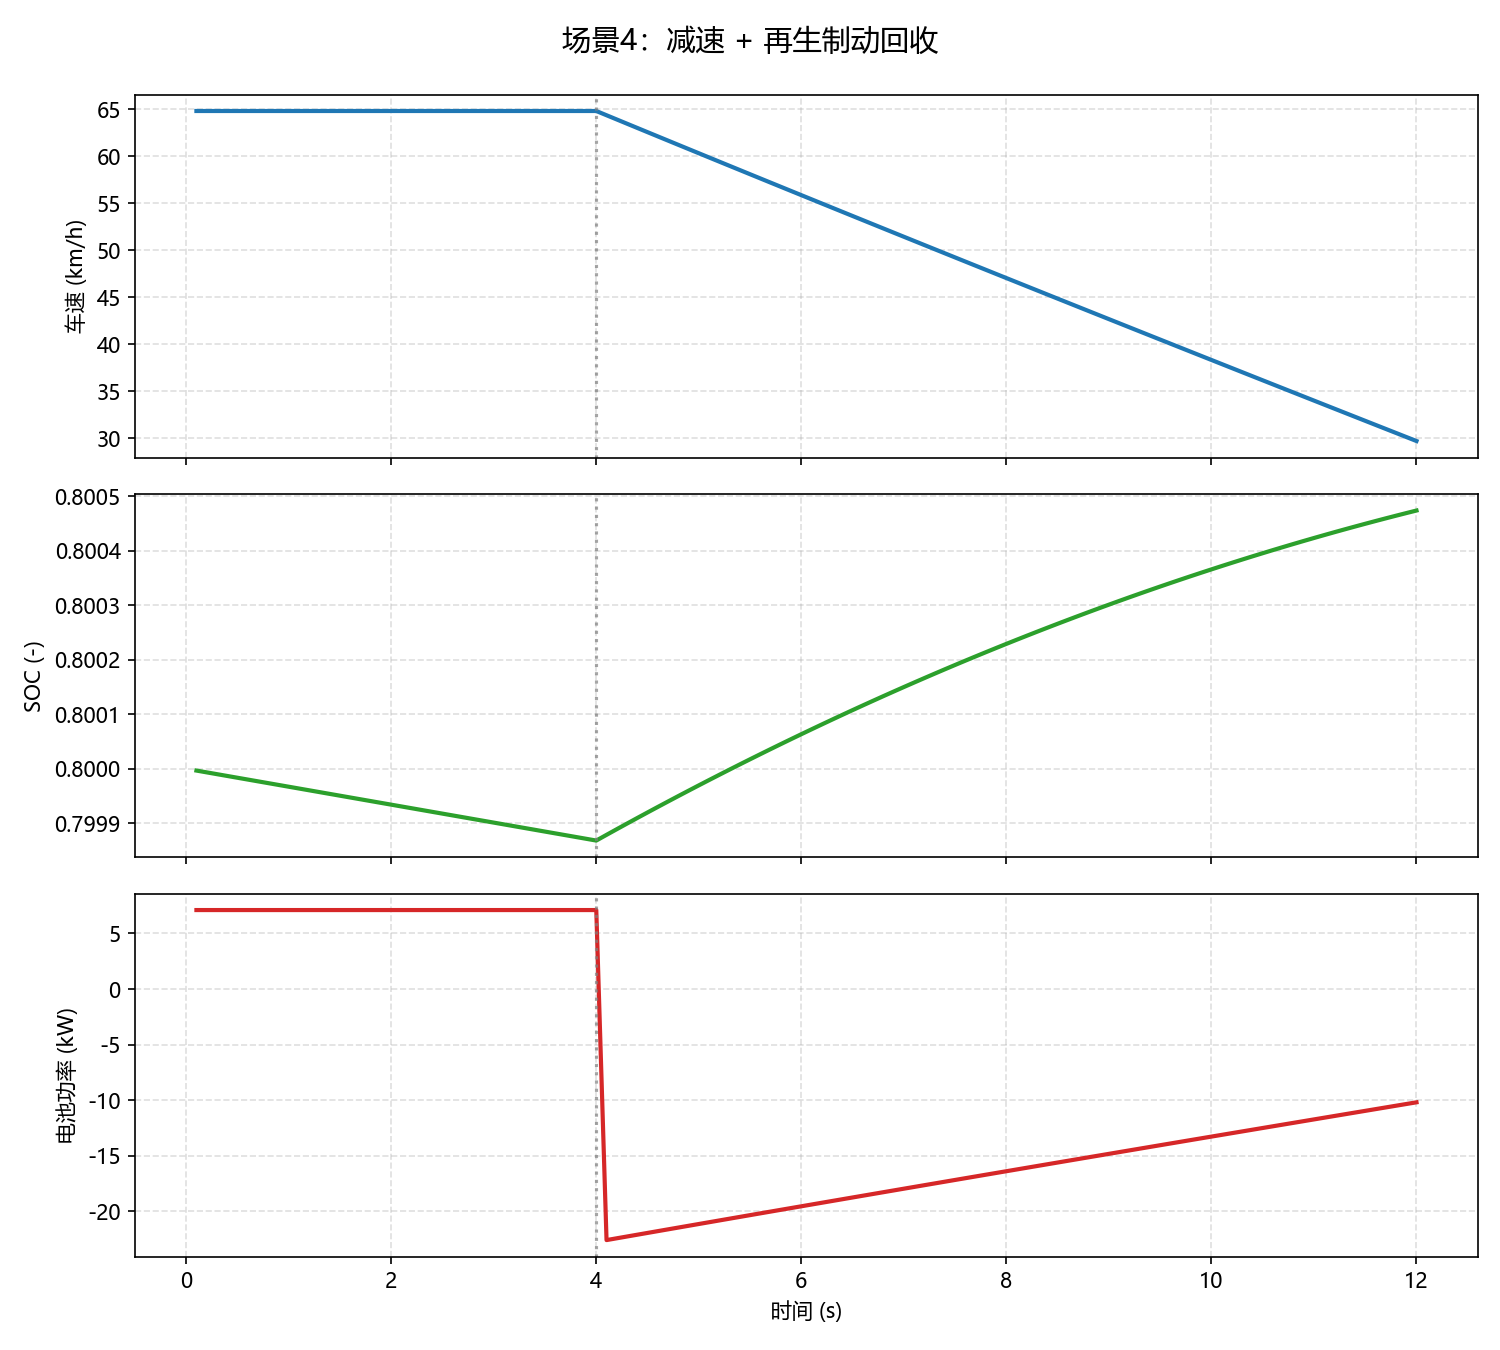

Data behind this chart, as committed beside it:
scenario_id, scenario_name, phase_name, dt_s, t_cmd_nm, grade, wind_speed_mps, p_aux_w, time_s, v_mps, v_kph, a_mps2, soc, motor_torque_actual_nm, motor_speed_rpm, battery_power_w, battery_power_kw, cumulative_energy_kwh, distance_m, distance_km
scenario_4_regen_brake, 场景4：减速 + 再生制动回收, 驱动阶段, 0.1, 11.02, 0.0, 0.0, 500.0, 0.1, 18.0, 64.8, 0.0, 0.8, 11.02, 5268, 7108, 7.108, 0.0001974, 1.8, 0.0018
scenario_4_regen_brake, 场景4：减速 + 再生制动回收, 驱动阶段, 0.1, 11.02, 0.0, 0.0, 500.0, 0.2, 18.0, 64.8, 0.0, 0.8, 11.02, 5268, 7108, 7.108, 0.0003949, 3.6, 0.0036
scenario_4_regen_brake, 场景4：减速 + 再生制动回收, 驱动阶段, 0.1, 11.02, 0.0, 0.0, 500.0, 0.3, 18.0, 64.8, 0.0, 0.8, 11.02, 5268, 7108, 7.108, 0.0005923, 5.4, 0.0054
scenario_4_regen_brake, 场景4：减速 + 再生制动回收, 驱动阶段, 0.1, 11.02, 0.0, 0.0, 500.0, 0.4, 18.0, 64.8, 0.0, 0.8, 11.02, 5268, 7108, 7.108, 0.0007898, 7.2, 0.0072
scenario_4_regen_brake, 场景4：减速 + 再生制动回收, 驱动阶段, 0.1, 11.02, 0.0, 0.0, 500.0, 0.5, 18.0, 64.8, 0.0, 0.8, 11.02, 5268, 7108, 7.108, 0.0009872, 9.0, 0.009
scenario_4_regen_brake, 场景4：减速 + 再生制动回收, 驱动阶段, 0.1, 11.02, 0.0, 0.0, 500.0, 0.6, 18.0, 64.8, 0.0, 0.8, 11.02, 5268, 7108, 7.108, 0.001185, 10.8, 0.0108
scenario_4_regen_brake, 场景4：减速 + 再生制动回收, 驱动阶段, 0.1, 11.02, 0.0, 0.0, 500.0, 0.7, 18.0, 64.8, 0.0, 0.8, 11.02, 5268, 7108, 7.108, 0.001382, 12.6, 0.0126
scenario_4_regen_brake, 场景4：减速 + 再生制动回收, 驱动阶段, 0.1, 11.02, 0.0, 0.0, 500.0, 0.8, 18.0, 64.8, 0.0, 0.8, 11.02, 5268, 7108, 7.108, 0.00158, 14.4, 0.0144
scenario_4_regen_brake, 场景4：减速 + 再生制动回收, 驱动阶段, 0.1, 11.02, 0.0, 0.0, 500.0, 0.9, 18.0, 64.8, 0.0, 0.8, 11.02, 5268, 7108, 7.108, 0.001777, 16.2, 0.0162
scenario_4_regen_brake, 场景4：减速 + 再生制动回收, 驱动阶段, 0.1, 11.02, 0.0, 0.0, 500.0, 1, 18.0, 64.8, 0.0, 0.8, 11.02, 5268, 7108, 7.108, 0.001974, 18, 0.018
scenario_4_regen_brake, 场景4：减速 + 再生制动回收, 驱动阶段, 0.1, 11.02, 0.0, 0.0, 500.0, 1.1, 18.0, 64.8, 0.0, 0.8, 11.02, 5268, 7108, 7.108, 0.002172, 19.8, 0.0198
scenario_4_regen_brake, 场景4：减速 + 再生制动回收, 驱动阶段, 0.1, 11.02, 0.0, 0.0, 500.0, 1.2, 18.0, 64.8, 0.0, 0.8, 11.02, 5268, 7108, 7.108, 0.002369, 21.6, 0.0216
scenario_4_regen_brake, 场景4：减速 + 再生制动回收, 驱动阶段, 0.1, 11.02, 0.0, 0.0, 500.0, 1.3, 18.0, 64.8, 0.0, 0.8, 11.02, 5268, 7108, 7.108, 0.002567, 23.4, 0.0234
scenario_4_regen_brake, 场景4：减速 + 再生制动回收, 驱动阶段, 0.1, 11.02, 0.0, 0.0, 500.0, 1.4, 18.0, 64.8, 0.0, 0.8, 11.02, 5268, 7108, 7.108, 0.002764, 25.2, 0.0252
scenario_4_regen_brake, 场景4：减速 + 再生制动回收, 驱动阶段, 0.1, 11.02, 0.0, 0.0, 500.0, 1.5, 18.0, 64.8, 0.0, 0.8, 11.02, 5268, 7108, 7.108, 0.002962, 27, 0.027
scenario_4_regen_brake, 场景4：减速 + 再生制动回收, 驱动阶段, 0.1, 11.02, 0.0, 0.0, 500.0, 1.6, 18.0, 64.8, 0.0, 0.7999, 11.02, 5268, 7108, 7.108, 0.003159, 28.8, 0.0288
scenario_4_regen_brake, 场景4：减速 + 再生制动回收, 驱动阶段, 0.1, 11.02, 0.0, 0.0, 500.0, 1.7, 18.0, 64.8, 0.0, 0.7999, 11.02, 5268, 7108, 7.108, 0.003356, 30.6, 0.0306
scenario_4_regen_brake, 场景4：减速 + 再生制动回收, 驱动阶段, 0.1, 11.02, 0.0, 0.0, 500.0, 1.8, 18.0, 64.8, 0.0, 0.7999, 11.02, 5268, 7108, 7.108, 0.003554, 32.4, 0.0324
scenario_4_regen_brake, 场景4：减速 + 再生制动回收, 驱动阶段, 0.1, 11.02, 0.0, 0.0, 500.0, 1.9, 18.0, 64.8, 0.0, 0.7999, 11.02, 5268, 7108, 7.108, 0.003751, 34.2, 0.0342
scenario_4_regen_brake, 场景4：减速 + 再生制动回收, 驱动阶段, 0.1, 11.02, 0.0, 0.0, 500.0, 2, 18.0, 64.8, 0.0, 0.7999, 11.02, 5268, 7108, 7.108, 0.003949, 36.0, 0.036
scenario_4_regen_brake, 场景4：减速 + 再生制动回收, 驱动阶段, 0.1, 11.02, 0.0, 0.0, 500.0, 2.1, 18.0, 64.8, 0.0, 0.7999, 11.02, 5268, 7108, 7.108, 0.004146, 37.8, 0.0378
scenario_4_regen_brake, 场景4：减速 + 再生制动回收, 驱动阶段, 0.1, 11.02, 0.0, 0.0, 500.0, 2.2, 18.0, 64.8, 0.0, 0.7999, 11.02, 5268, 7108, 7.108, 0.004344, 39.6, 0.0396
scenario_4_regen_brake, 场景4：减速 + 再生制动回收, 驱动阶段, 0.1, 11.02, 0.0, 0.0, 500.0, 2.3, 18.0, 64.8, 0.0, 0.7999, 11.02, 5268, 7108, 7.108, 0.004541, 41.4, 0.0414
scenario_4_regen_brake, 场景4：减速 + 再生制动回收, 驱动阶段, 0.1, 11.02, 0.0, 0.0, 500.0, 2.4, 18.0, 64.8, 0.0, 0.7999, 11.02, 5268, 7108, 7.108, 0.004739, 43.2, 0.0432
scenario_4_regen_brake, 场景4：减速 + 再生制动回收, 驱动阶段, 0.1, 11.02, 0.0, 0.0, 500.0, 2.5, 18.0, 64.8, 0.0, 0.7999, 11.02, 5268, 7108, 7.108, 0.004936, 45, 0.045
scenario_4_regen_brake, 场景4：减速 + 再生制动回收, 驱动阶段, 0.1, 11.02, 0.0, 0.0, 500.0, 2.6, 18.0, 64.8, 0.0, 0.7999, 11.02, 5268, 7108, 7.108, 0.005133, 46.8, 0.0468
scenario_4_regen_brake, 场景4：减速 + 再生制动回收, 驱动阶段, 0.1, 11.02, 0.0, 0.0, 500.0, 2.7, 18.0, 64.8, 0.0, 0.7999, 11.02, 5268, 7108, 7.108, 0.005331, 48.6, 0.0486
scenario_4_regen_brake, 场景4：减速 + 再生制动回收, 驱动阶段, 0.1, 11.02, 0.0, 0.0, 500.0, 2.8, 18.0, 64.8, 0.0, 0.7999, 11.02, 5268, 7108, 7.108, 0.005528, 50.4, 0.0504
scenario_4_regen_brake, 场景4：减速 + 再生制动回收, 驱动阶段, 0.1, 11.02, 0.0, 0.0, 500.0, 2.9, 18.0, 64.8, 0.0, 0.7999, 11.02, 5268, 7108, 7.108, 0.005726, 52.2, 0.0522
scenario_4_regen_brake, 场景4：减速 + 再生制动回收, 驱动阶段, 0.1, 11.02, 0.0, 0.0, 500.0, 3, 18.0, 64.8, 0.0, 0.7999, 11.02, 5268, 7108, 7.108, 0.005923, 54, 0.054
scenario_4_regen_brake, 场景4：减速 + 再生制动回收, 驱动阶段, 0.1, 11.02, 0.0, 0.0, 500.0, 3.1, 18.0, 64.8, 0.0, 0.7999, 11.02, 5268, 7108, 7.108, 0.006121, 55.8, 0.0558
scenario_4_regen_brake, 场景4：减速 + 再生制动回收, 驱动阶段, 0.1, 11.02, 0.0, 0.0, 500.0, 3.2, 18.0, 64.8, 0.0, 0.7999, 11.02, 5268, 7108, 7.108, 0.006318, 57.6, 0.0576
scenario_4_regen_brake, 场景4：减速 + 再生制动回收, 驱动阶段, 0.1, 11.02, 0.0, 0.0, 500.0, 3.3, 18.0, 64.8, 0.0, 0.7999, 11.02, 5268, 7108, 7.108, 0.006516, 59.4, 0.0594
scenario_4_regen_brake, 场景4：减速 + 再生制动回收, 驱动阶段, 0.1, 11.02, 0.0, 0.0, 500.0, 3.4, 18.0, 64.8, 0.0, 0.7999, 11.02, 5268, 7108, 7.108, 0.006713, 61.2, 0.0612
scenario_4_regen_brake, 场景4：减速 + 再生制动回收, 驱动阶段, 0.1, 11.02, 0.0, 0.0, 500.0, 3.5, 18.0, 64.8, 0.0, 0.7999, 11.02, 5268, 7108, 7.108, 0.00691, 63, 0.063
scenario_4_regen_brake, 场景4：减速 + 再生制动回收, 驱动阶段, 0.1, 11.02, 0.0, 0.0, 500.0, 3.6, 18.0, 64.8, 0.0, 0.7999, 11.02, 5268, 7108, 7.108, 0.007108, 64.8, 0.0648
scenario_4_regen_brake, 场景4：减速 + 再生制动回收, 驱动阶段, 0.1, 11.02, 0.0, 0.0, 500.0, 3.7, 18.0, 64.8, 0.0, 0.7999, 11.02, 5268, 7108, 7.108, 0.007305, 66.6, 0.0666
scenario_4_regen_brake, 场景4：减速 + 再生制动回收, 驱动阶段, 0.1, 11.02, 0.0, 0.0, 500.0, 3.8, 18.0, 64.8, 0.0, 0.7999, 11.02, 5268, 7108, 7.108, 0.007503, 68.4, 0.0684
scenario_4_regen_brake, 场景4：减速 + 再生制动回收, 驱动阶段, 0.1, 11.02, 0.0, 0.0, 500.0, 3.9, 18.0, 64.8, 0.0, 0.7999, 11.02, 5268, 7108, 7.108, 0.0077, 70.2, 0.0702
scenario_4_regen_brake, 场景4：减速 + 再生制动回收, 驱动阶段, 0.1, 11.02, 0.0, 0.0, 500.0, 4, 18.0, 64.8, 0.0, 0.7999, 11.02, 5268, 7108, 7.108, 0.007898, 72, 0.072
scenario_4_regen_brake, 场景4：减速 + 再生制动回收, 回收阶段, 0.1, -60.0, 0.0, 0.0, 500.0, 4.1, 17.87, 64.35, -1.253, 0.7999, -60.0, 5231, -22587, -22.59, 0.00727, 73.79, 0.07379
scenario_4_regen_brake, 场景4：减速 + 再生制动回收, 回收阶段, 0.1, -60.0, 0.0, 0.0, 500.0, 4.2, 17.75, 63.9, -1.252, 0.7999, -60.0, 5194, -22426, -22.43, 0.006647, 75.57, 0.07557
scenario_4_regen_brake, 场景4：减速 + 再生制动回收, 回收阶段, 0.1, -60.0, 0.0, 0.0, 500.0, 4.3, 17.62, 63.45, -1.251, 0.7999, -60.0, 5158, -22265, -22.26, 0.006029, 77.34, 0.07734
scenario_4_regen_brake, 场景4：减速 + 再生制动回收, 回收阶段, 0.1, -60.0, 0.0, 0.0, 500.0, 4.4, 17.5, 63, -1.25, 0.7999, -60.0, 5121, -22104, -22.1, 0.005415, 79.1, 0.0791
scenario_4_regen_brake, 场景4：减速 + 再生制动回收, 回收阶段, 0.1, -60.0, 0.0, 0.0, 500.0, 4.5, 17.37, 62.55, -1.249, 0.7999, -60.0, 5084, -21943, -21.94, 0.004805, 80.84, 0.08084
scenario_4_regen_brake, 场景4：减速 + 再生制动回收, 回收阶段, 0.1, -60.0, 0.0, 0.0, 500.0, 4.6, 17.25, 62.1, -1.248, 0.7999, -60.0, 5048, -21782, -21.78, 0.0042, 82.57, 0.08257
scenario_4_regen_brake, 场景4：减速 + 再生制动回收, 回收阶段, 0.1, -60.0, 0.0, 0.0, 500.0, 4.7, 17.13, 61.65, -1.247, 0.7999, -60.0, 5011, -21622, -21.62, 0.0036, 84.29, 0.08429
scenario_4_regen_brake, 场景4：减速 + 再生制动回收, 回收阶段, 0.1, -60.0, 0.0, 0.0, 500.0, 4.8, 17, 61.2, -1.246, 0.7999, -60.0, 4975, -21461, -21.46, 0.003003, 86, 0.086
scenario_4_regen_brake, 场景4：减速 + 再生制动回收, 回收阶段, 0.1, -60.0, 0.0, 0.0, 500.0, 4.9, 16.88, 60.75, -1.245, 0.8, -60.0, 4939, -21301, -21.3, 0.002412, 87.69, 0.08769
scenario_4_regen_brake, 场景4：减速 + 再生制动回收, 回收阶段, 0.1, -60.0, 0.0, 0.0, 500.0, 5, 16.75, 60.31, -1.244, 0.8, -60.0, 4902, -21141, -21.14, 0.001825, 89.37, 0.08937
scenario_4_regen_brake, 场景4：减速 + 再生制动回收, 回收阶段, 0.1, -60.0, 0.0, 0.0, 500.0, 5.1, 16.63, 59.86, -1.243, 0.8, -60.0, 4866, -20981, -20.98, 0.001242, 91.04, 0.09104
scenario_4_regen_brake, 场景4：减速 + 再生制动回收, 回收阶段, 0.1, -60.0, 0.0, 0.0, 500.0, 5.2, 16.5, 59.41, -1.242, 0.8, -60.0, 4829, -20821, -20.82, 0.0006634, 92.7, 0.0927
scenario_4_regen_brake, 场景4：减速 + 再生制动回收, 回收阶段, 0.1, -60.0, 0.0, 0.0, 500.0, 5.3, 16.38, 58.96, -1.241, 0.8, -60.0, 4793, -20661, -20.66, 8.943087153955758e-05, 94.34, 0.09434
scenario_4_regen_brake, 场景4：减速 + 再生制动回收, 回收阶段, 0.1, -60.0, 0.0, 0.0, 500.0, 5.4, 16.26, 58.52, -1.24, 0.8, -60.0, 4757, -20502, -20.5, -0.0004801, 95.98, 0.09598
scenario_4_regen_brake, 场景4：减速 + 再生制动回收, 回收阶段, 0.1, -60.0, 0.0, 0.0, 500.0, 5.5, 16.13, 58.07, -1.239, 0.8, -60.0, 4721, -20342, -20.34, -0.001045, 97.6, 0.0976
scenario_4_regen_brake, 场景4：减速 + 再生制动回收, 回收阶段, 0.1, -60.0, 0.0, 0.0, 500.0, 5.6, 16.01, 57.63, -1.238, 0.8, -60.0, 4684, -20183, -20.18, -0.001606, 99.2, 0.0992
scenario_4_regen_brake, 场景4：减速 + 再生制动回收, 回收阶段, 0.1, -60.0, 0.0, 0.0, 500.0, 5.7, 15.88, 57.18, -1.237, 0.8, -60.0, 4648, -20023, -20.02, -0.002162, 100.8, 0.1008
scenario_4_regen_brake, 场景4：减速 + 再生制动回收, 回收阶段, 0.1, -60.0, 0.0, 0.0, 500.0, 5.8, 15.76, 56.74, -1.236, 0.8, -60.0, 4612, -19864, -19.86, -0.002714, 102.4, 0.1024
scenario_4_regen_brake, 场景4：减速 + 再生制动回收, 回收阶段, 0.1, -60.0, 0.0, 0.0, 500.0, 5.9, 15.64, 56.29, -1.235, 0.8001, -60.0, 4576, -19705, -19.71, -0.003261, 103.9, 0.1039
scenario_4_regen_brake, 场景4：减速 + 再生制动回收, 回收阶段, 0.1, -60.0, 0.0, 0.0, 500.0, 6, 15.51, 55.85, -1.234, 0.8001, -60.0, 4540, -19546, -19.55, -0.003804, 105.5, 0.1055
... 60 more rows
